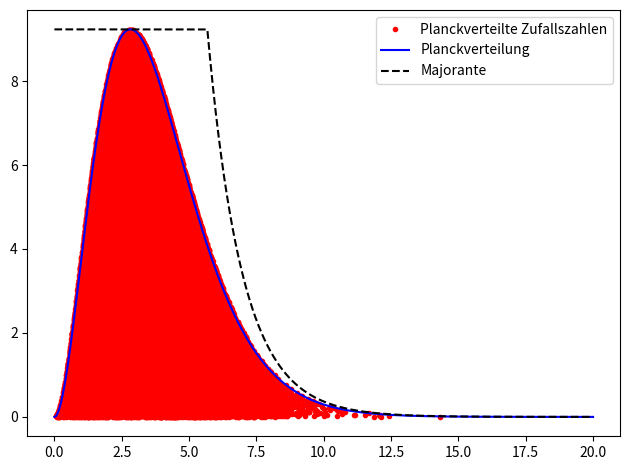

This chart was generated by the following Python code:
import numpy as np
import matplotlib.pyplot as plt
from scipy.optimize import brentq

np.random.seed(42)

# möglicher Algorithmus für das Neumannsche Rückweisungsverfahren
def Rückweisungsverfahren(function, Anzahl, x, y):

    verteilung_x = []
    verteilung_y = []

    for i in range(Anzahl):
        if y[i] <= function(x[i]):
            verteilung_x.append(x[i])
            verteilung_y.append(y[i])
    return verteilung_x, verteilung_y

# Normierungskonstante der Planck-Verteilung
N = np.pi**4 / 15

def planck_verteilung(x):
    return N * x**3 / (np.exp(x) - 1)

################## Aufgabenteil a.) ##################

# Anzahl der Zufallszahlen
Anzahl_zufallszahlen = int(1e5)

# obere Grenze der x-Werte
x_cut = 20

# untere Grenze der x-Werte
x_min = 0

# x Intervall
x_intervall = np.linspace(x_min, x_cut, Anzahl_zufallszahlen)

#obere Grenze der y-Werte
def ableitung_planck(x):
    return (3 * x**2 * (np.exp(x) - 1) - x**3 * np.exp(x)) / (np.exp(x) - 1)**2

y_cut = planck_verteilung(brentq(ableitung_planck, x_min + 0.5, x_cut))

#untere Grenze der y-Werte
y_min = planck_verteilung(x_cut)

# Zufallszahlen der y-Achse der Planck Verteilung 
random_y = np.random.uniform(y_min, y_cut, 5 * Anzahl_zufallszahlen)

# Zufallszahlen der x-Achse der gegebenen Verteilungsfunktion
random_x = np.sort(np.random.uniform(x_min, x_cut, 5 * Anzahl_zufallszahlen))

verteilung_x, verteilung_y = Rückweisungsverfahren(planck_verteilung, 5 * Anzahl_zufallszahlen, random_x, random_y)

# Plotten der durch das Neumannsche Rückweisungsverfahren gefilterten Zufallszahlen
plt.plot(verteilung_x, verteilung_y, 'r.', label = 'Planckverteilte Zufallszahlen')
# Plotten der Daten der Planck Verteilung zum Vergleichen
plt.plot(x_intervall, planck_verteilung(x_intervall), 'b-', label = 'Planckverteilung')
plt.legend(loc = 'best')
plt.tight_layout()
#plt.savefig('Pics/planck_verteilung.pdf')

print(len(verteilung_x))

################## Aufgabenteil b.) ##################

# Bestimmen von x_s

def majorante_xs(x):
    return y_cut - 200 * N * x**(-0.1) * np.exp(-x**(0.9))   

x_s = brentq(majorante_xs, 0.1, x_cut)

# Inversionsmethode

N_trafo = 9 / 2000 / (np.exp(-x_s**(0.9)) - np.exp(-x_cut**(0.9)))

def transformation_rückweisung(function, Anzahl, x_s, x_min, x_max, y_min, y_max):
    # Erzeugen von mehr Zufallszahlen als gefordert, um nachher zahlen "wegzuwerfen"
    buffer_x = np.append(np.random.uniform(x_min, x_s, 3 * int(0.8 * Anzahl)), np.random.uniform(x_s, x_max, 3 * int(0.2 * Anzahl)))
    buffer_y = np.random.uniform(y_min, y_max, 3 * Anzahl)
    buffer_x[buffer_x > x_s] = transformation(np.random.uniform(0, 1, len(buffer_x[buffer_x > x_s])))
    verteilung_x, verteilung_y = (Rückweisungsverfahren(function, 3 * Anzahl, buffer_x, buffer_y))
    # Zufällig auswhlen welche Elemente nicht übergeben werden sollen
    random_index = np.random.choice(range(0, len(verteilung_x), 1), Anzahl, replace=False)
    return np.array(verteilung_x)[random_index], np.array(verteilung_y)[random_index]

def transformation(u):
    return (-np.log(-9 * u / (2000 * N_trafo) + np.exp(-x_s**(0.9))))**(10 / 9)

def majorante_planck(x):
    y = []
    for i in range(len(x)):
        if x[i] <= x_s:
            y.append(y_cut)
        else:
            y.append(200 * N * x[i]**(-0.1) * np.exp(-x[i]**(0.9)))         
    return y 

# Erzeugen der Zufallszahlen gemäß der Majorantenfunktion
planck_majorante_x, planck_majorante_y = transformation_rückweisung(planck_verteilung, Anzahl_zufallszahlen, x_s, x_min, x_cut, y_min, y_cut)

print(max(planck_majorante_x))

plt.clf()
plt.plot(planck_majorante_x, planck_majorante_y, 'r.', label = 'Planckverteilte Zufallszahlen')
plt.plot(x_intervall, planck_verteilung(x_intervall), 'b-', label = 'Planckverteilung')
plt.plot(x_intervall, majorante_planck(x_intervall), 'k--', label = 'Majorante')
plt.legend(loc = 'best')
plt.tight_layout()
#plt.savefig('Pics/Zufallszahlen_aus_Majorante_planck.pdf')
